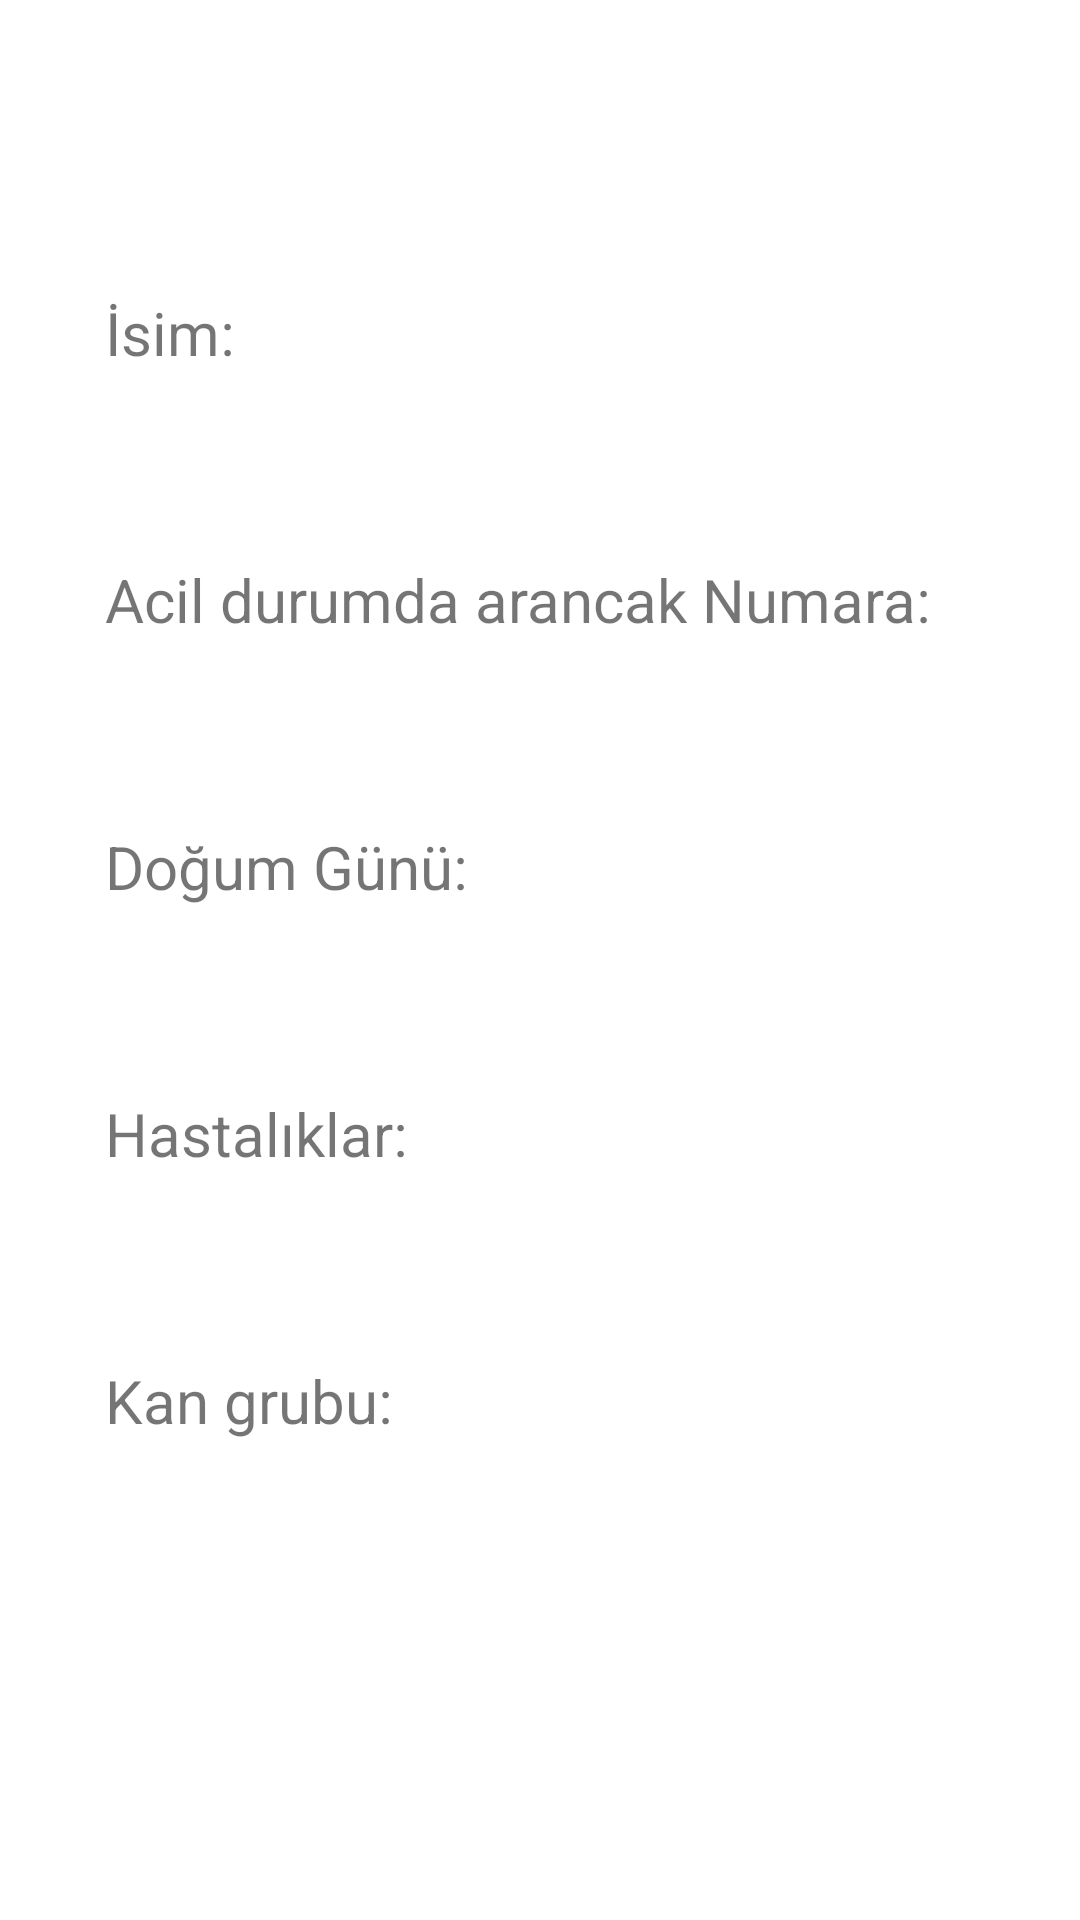

Here is an Android app screen rendered from its layout file. Give the layout XML and the strings, colors and styles it references.
<!-- AndroidManifest.xml: application theme Theme.HayatKurtarir -->
<!-- res/layout/show_qr_data.xml -->
<?xml version="1.0" encoding="utf-8"?>
<androidx.constraintlayout.widget.ConstraintLayout xmlns:android="http://schemas.android.com/apk/res/android"
    android:layout_width="match_parent"
    android:layout_height="match_parent">

    <LinearLayout
        android:layout_width="match_parent"
        android:layout_height="match_parent"
        android:gravity="center_vertical"
        android:layout_margin="35dp"
        android:orientation="vertical">

    <LinearLayout
        android:layout_width="match_parent"
        android:layout_height="wrap_content"
        android:gravity="center_vertical"
        android:layout_marginBottom="35dp"
        android:orientation="vertical">
        <TextView
            android:layout_width="wrap_content"
            android:layout_height="wrap_content"
            android:text="@string/name"
            android:textSize="20sp" />
        <TextView
            android:layout_width="wrap_content"
            android:layout_height="wrap_content"
            android:id="@+id/name"
            android:textSize="20sp" />
        </LinearLayout>

        <LinearLayout
            android:layout_width="match_parent"
            android:layout_height="wrap_content"
            android:layout_marginBottom="35dp"
            android:orientation="vertical">
            <TextView
                android:layout_width="match_parent"
                android:layout_height="wrap_content"
                android:text="@string/num"
                android:textSize="20sp" />
            <TextView
                android:layout_width="wrap_content"
                android:layout_height="wrap_content"
                android:autoLink="phone"
                android:id="@+id/num"
                android:textSize="20sp" />
        </LinearLayout>

        <LinearLayout
            android:layout_width="match_parent"
            android:layout_height="wrap_content"
            android:layout_marginBottom="35dp"
            android:orientation="vertical">
            <TextView
                android:layout_width="wrap_content"
                android:layout_height="wrap_content"
                android:text="@string/bday"
                android:textSize="20sp" />
            <TextView
                android:layout_width="wrap_content"
                android:layout_height="wrap_content"
                android:id="@+id/bday"
                android:textSize="20sp" />
        </LinearLayout>

        <LinearLayout
            android:layout_width="match_parent"
            android:layout_height="wrap_content"
            android:layout_marginBottom="35dp"
            android:orientation="vertical">
            <TextView
                android:layout_width="wrap_content"
                android:layout_height="wrap_content"
                android:text="@string/dis"
                android:textSize="20sp" />
            <TextView
                android:layout_width="wrap_content"
                android:layout_height="wrap_content"
                android:id="@+id/dis"
                android:textSize="20sp" />
        </LinearLayout>

        <LinearLayout
            android:layout_width="match_parent"
            android:layout_height="wrap_content"
            android:layout_marginBottom="35dp"
            android:orientation="vertical">
            <TextView
                android:layout_width="wrap_content"
                android:layout_height="wrap_content"
                android:text="@string/blood"
                android:textSize="20sp" />
            <TextView
                android:layout_width="wrap_content"
                android:layout_height="wrap_content"
                android:id="@+id/blood"
                android:textSize="20sp" />
        </LinearLayout>

        <LinearLayout
            android:layout_width="match_parent"
            android:layout_height="wrap_content"
            android:layout_marginBottom="35dp"
            android:visibility="gone"
            android:id="@+id/note_ll"
            android:orientation="vertical">
            <TextView
                android:layout_width="wrap_content"
                android:layout_height="wrap_content"
                android:id="@+id/note"
                android:textSize="20sp" />
            <TextView
                android:layout_width="wrap_content"
                android:layout_height="wrap_content"
                android:id="@+id/note_i"
                android:textSize="20sp" />
        </LinearLayout>

    </LinearLayout>
</androidx.constraintlayout.widget.ConstraintLayout>
<!-- resources referenced by this layout -->
<resources>
  <string name="bday">Doğum Günü:</string>
  <string name="blood">Kan grubu:</string>
  <string name="dis">Hastalıklar:</string>
  <string name="name">İsim:</string>
  <string name="num">Acil durumda arancak Numara:</string>
  <style name="Theme.HayatKurtarir" parent="Theme.MaterialComponents.DayNight.DarkActionBar">
          
          <item name="colorPrimary">@color/purple_500</item>
          <item name="colorPrimaryVariant">@color/purple_700</item>
          <item name="colorOnPrimary">@color/white</item>
          
          <item name="colorSecondary">@color/teal_200</item>
          <item name="colorSecondaryVariant">@color/teal_700</item>
          <item name="colorOnSecondary">@color/black</item>
          
          <item name="android:statusBarColor" tools:targetApi="l">?attr/colorPrimaryVariant</item>
          
      </style>
  <color name="purple_500">#FF6200EE</color>
  <color name="purple_700">#FF3700B3</color>
  <color name="white">#FFFFFFFF</color>
  <color name="teal_200">#FF03DAC5</color>
  <color name="teal_700">#FF018786</color>
  <color name="black">#FF000000</color>
</resources>
